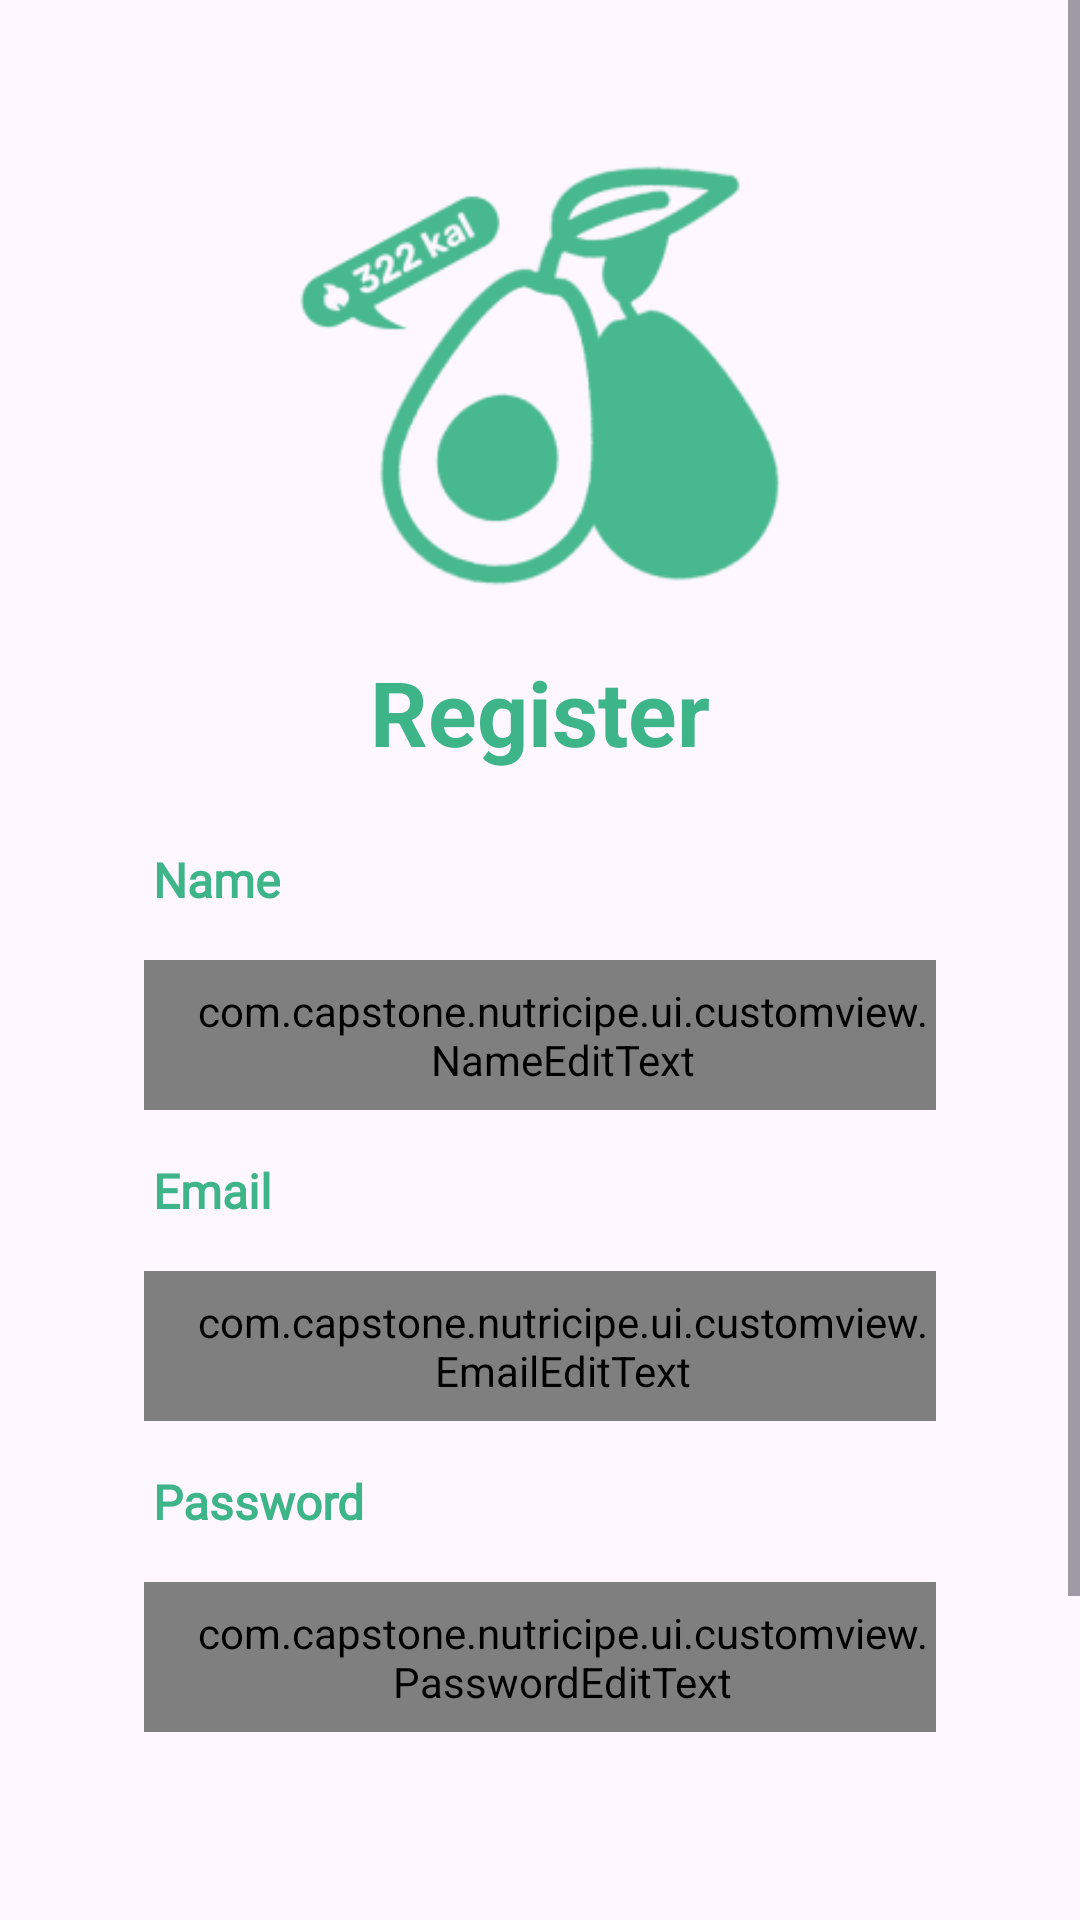

Write the Android layout XML for this screen, with the resource values it uses.
<!-- AndroidManifest.xml: application theme Theme.Nutricipe -->
<!-- res/layout/activity_register.xml -->
<?xml version="1.0" encoding="utf-8"?>
<ScrollView xmlns:android="http://schemas.android.com/apk/res/android"
    xmlns:app="http://schemas.android.com/apk/res-auto"
    xmlns:tools="http://schemas.android.com/tools"
    android:layout_width="match_parent"
    android:layout_height="match_parent"
    tools:context=".ui.activity.RegisterActivity">

    <androidx.constraintlayout.widget.ConstraintLayout
        android:layout_width="match_parent"
        android:layout_height="wrap_content"
        android:padding="16dp">

        <ImageView
            android:id="@+id/iv_applogo"
            android:layout_width="169dp"
            android:layout_height="153dp"
            android:layout_marginTop="32dp"
            android:contentDescription="@string/logo"
            android:src="@drawable/applogo"
            app:layout_constraintEnd_toEndOf="parent"
            app:layout_constraintStart_toStartOf="parent"
            app:layout_constraintTop_toTopOf="parent" />

        <TextView
            android:id="@+id/tv_login"
            android:layout_width="wrap_content"
            android:layout_height="wrap_content"
            android:layout_marginTop="16dp"

            android:text="@string/register"
            android:textColor="@color/mint"
            android:textSize="30sp"
            android:textStyle="bold"
            app:layout_constraintEnd_toEndOf="parent"
            app:layout_constraintStart_toStartOf="parent"
            app:layout_constraintTop_toBottomOf="@id/iv_applogo" />

        <TextView
            android:id="@+id/tv_name"
            android:layout_width="wrap_content"
            android:layout_height="wrap_content"
            android:layout_marginStart="35dp"
            android:layout_marginTop="25dp"

            android:fontFamily="@font/montserrat_light"
            android:textColor="@color/mint"
            android:text="@string/name"
            android:textSize="16sp"
            android:textStyle="bold"
            app:layout_constraintStart_toStartOf="parent"
            app:layout_constraintTop_toBottomOf="@+id/tv_login" />

        <com.capstone.nutricipe.ui.customview.NameEditText
            android:id="@+id/et_name"
            android:layout_width="0dp"
            android:layout_height="50dp"
            android:layout_marginStart="32dp"
            android:layout_marginTop="16dp"
            android:layout_marginEnd="32dp"

            android:background="@drawable/edt_bg"
            android:drawableLeft="@drawable/baseline_person_24"
            android:drawablePadding="5dp"
            android:gravity="start|center_vertical"
            android:paddingLeft="15dp"
            android:paddingTop="5dp"
            android:paddingBottom="5dp"
            android:textColor="@color/black"
            app:layout_constraintEnd_toEndOf="parent"
            app:layout_constraintStart_toStartOf="parent"
            app:layout_constraintTop_toBottomOf="@+id/tv_name" />

        <TextView
            android:id="@+id/tv_email"
            android:layout_width="wrap_content"
            android:layout_height="wrap_content"
            android:layout_marginStart="35dp"
            android:layout_marginTop="16dp"

            android:text="@string/email"
            android:fontFamily="@font/montserrat_light"
            android:textColor="@color/mint"
            android:textSize="16sp"
            android:textStyle="bold"
            app:layout_constraintStart_toStartOf="parent"
            app:layout_constraintTop_toBottomOf="@+id/et_name" />

        <com.capstone.nutricipe.ui.customview.EmailEditText
            android:id="@+id/et_email"
            android:layout_width="0dp"
            android:layout_height="50dp"
            android:layout_marginStart="32dp"
            android:layout_marginTop="16dp"
            android:layout_marginEnd="32dp"

            android:background="@drawable/edt_bg"
            android:drawableLeft="@drawable/baseline_email_24"
            android:drawablePadding="5dp"
            android:gravity="start|center_vertical"
            android:paddingLeft="15dp"
            android:paddingTop="5dp"
            android:paddingBottom="5dp"
            android:textColor="@color/black"
            app:layout_constraintEnd_toEndOf="parent"
            app:layout_constraintStart_toStartOf="parent"
            app:layout_constraintTop_toBottomOf="@+id/tv_email" />

        <TextView
            android:id="@+id/tv_password"
            android:layout_width="wrap_content"
            android:layout_height="wrap_content"
            android:layout_marginStart="35dp"
            android:layout_marginTop="16dp"

            android:text="@string/password"
            android:fontFamily="@font/montserrat_light"
            android:textColor="@color/mint"
            android:textSize="16sp"
            android:textStyle="bold"
            app:layout_constraintStart_toStartOf="parent"
            app:layout_constraintTop_toBottomOf="@+id/et_email" />

        <com.capstone.nutricipe.ui.customview.PasswordEditText
            android:id="@+id/et_password"
            android:layout_width="0dp"
            android:layout_height="50dp"
            android:layout_marginStart="32dp"
            android:layout_marginTop="16dp"
            android:layout_marginEnd="32dp"

            android:background="@drawable/edt_bg"
            android:drawableLeft="@drawable/baseline_lock_24"
            android:drawablePadding="5dp"
            android:gravity="start|center_vertical"
            android:paddingLeft="15dp"
            android:paddingTop="5dp"
            android:paddingBottom="5dp"
            android:textColor="@color/black"
            app:layout_constraintEnd_toEndOf="parent"
            app:layout_constraintStart_toStartOf="parent"
            app:layout_constraintTop_toBottomOf="@+id/tv_password" />

        <com.capstone.nutricipe.ui.customview.ButtonRegister
            android:id="@+id/register_button"
            android:layout_width="0dp"
            android:layout_height="wrap_content"
            android:layout_marginStart="100dp"
            android:layout_marginTop="90dp"
            android:layout_marginEnd="100dp"

            android:enabled="false"
            app:layout_constraintEnd_toEndOf="parent"
            app:layout_constraintStart_toStartOf="parent"
            app:layout_constraintTop_toBottomOf="@id/et_password" />

        <TextView
            android:id="@+id/tv_account"
            android:layout_width="wrap_content"
            android:layout_height="wrap_content"
            android:layout_marginTop="16dp"
            android:fontFamily="@font/montserrat_medium"
            android:textColor="@color/mint"
            android:text="@string/dont_hv_acc"
            app:layout_constraintEnd_toStartOf="@id/tv_loginreg"
            app:layout_constraintStart_toStartOf="parent"
            app:layout_constraintTop_toBottomOf="@id/register_button" />

        <TextView
            android:id="@+id/tv_loginreg"
            android:layout_width="wrap_content"
            android:layout_height="wrap_content"
            android:layout_marginTop="16dp"
            android:fontFamily="@font/montserrat_bold"
            android:textColor="@color/mint"
            android:text="@string/login"
            android:textStyle="bold"
            android:clickable="true"
            app:layout_constraintEnd_toEndOf="parent"
            app:layout_constraintStart_toEndOf="@id/tv_account"
            app:layout_constraintTop_toBottomOf="@id/register_button"
            app:layout_constraintBaseline_toBaselineOf="@id/tv_account" />

        <ProgressBar
            android:id="@+id/progressBar"
            style="?android:attr/progressBarStyle"
            android:layout_width="wrap_content"
            android:layout_height="wrap_content"
            android:visibility="gone"
            app:layout_constraintBottom_toBottomOf="parent"
            app:layout_constraintEnd_toEndOf="parent"
            app:layout_constraintStart_toStartOf="parent"
            app:layout_constraintTop_toTopOf="parent"
            tools:visibility="visible" />

    </androidx.constraintlayout.widget.ConstraintLayout>

</ScrollView>
<!-- resources referenced by this layout -->
<resources>
  <color name="black">#FF000000</color>
  <color name="mint">#3EB489</color>
  <!-- drawable applogo: png bitmap (drawable, 17523 bytes) -->
  <!-- drawable edt_bg (drawable) -->
  <?xml version="1.0" encoding="utf-8"?>
  <shape xmlns:android="http://schemas.android.com/apk/res/android">
  
      <stroke
          android:width="2dp"
          android:color="@color/mint" />
  
      <corners android:radius="20dp" />
  
  </shape>
  <string name="dont_hv_acc">Don\'t have an Account?</string>
  <string name="email">Email</string>
  <string name="login">Login</string>
  <string name="logo">this is logo</string>
  <string name="name">Name</string>
  <string name="password">Password</string>
  <string name="register">Register</string>
  <style name="Theme.Nutricipe" parent="Base.Theme.Nutricipe" />
  <style name="Base.Theme.Nutricipe" parent="Theme.Material3.DayNight.NoActionBar">
          
          <item name="colorPrimary">@color/mint</item>
          <item name="colorPrimaryVariant">@color/mint</item>
          <item name="colorOnPrimary">@color/white</item>
          
          <item name="colorSecondary">@color/mint_200</item>
          <item name="colorSecondaryVariant">@color/white</item>
          <item name="colorOnSecondary">@color/black</item>
          
          <item name="android:statusBarColor">?attr/colorPrimaryVariant</item>
      </style>
  <color name="white">#FFFFFFFF</color>
  <color name="mint_200">#B7E8D6</color>
</resources>
